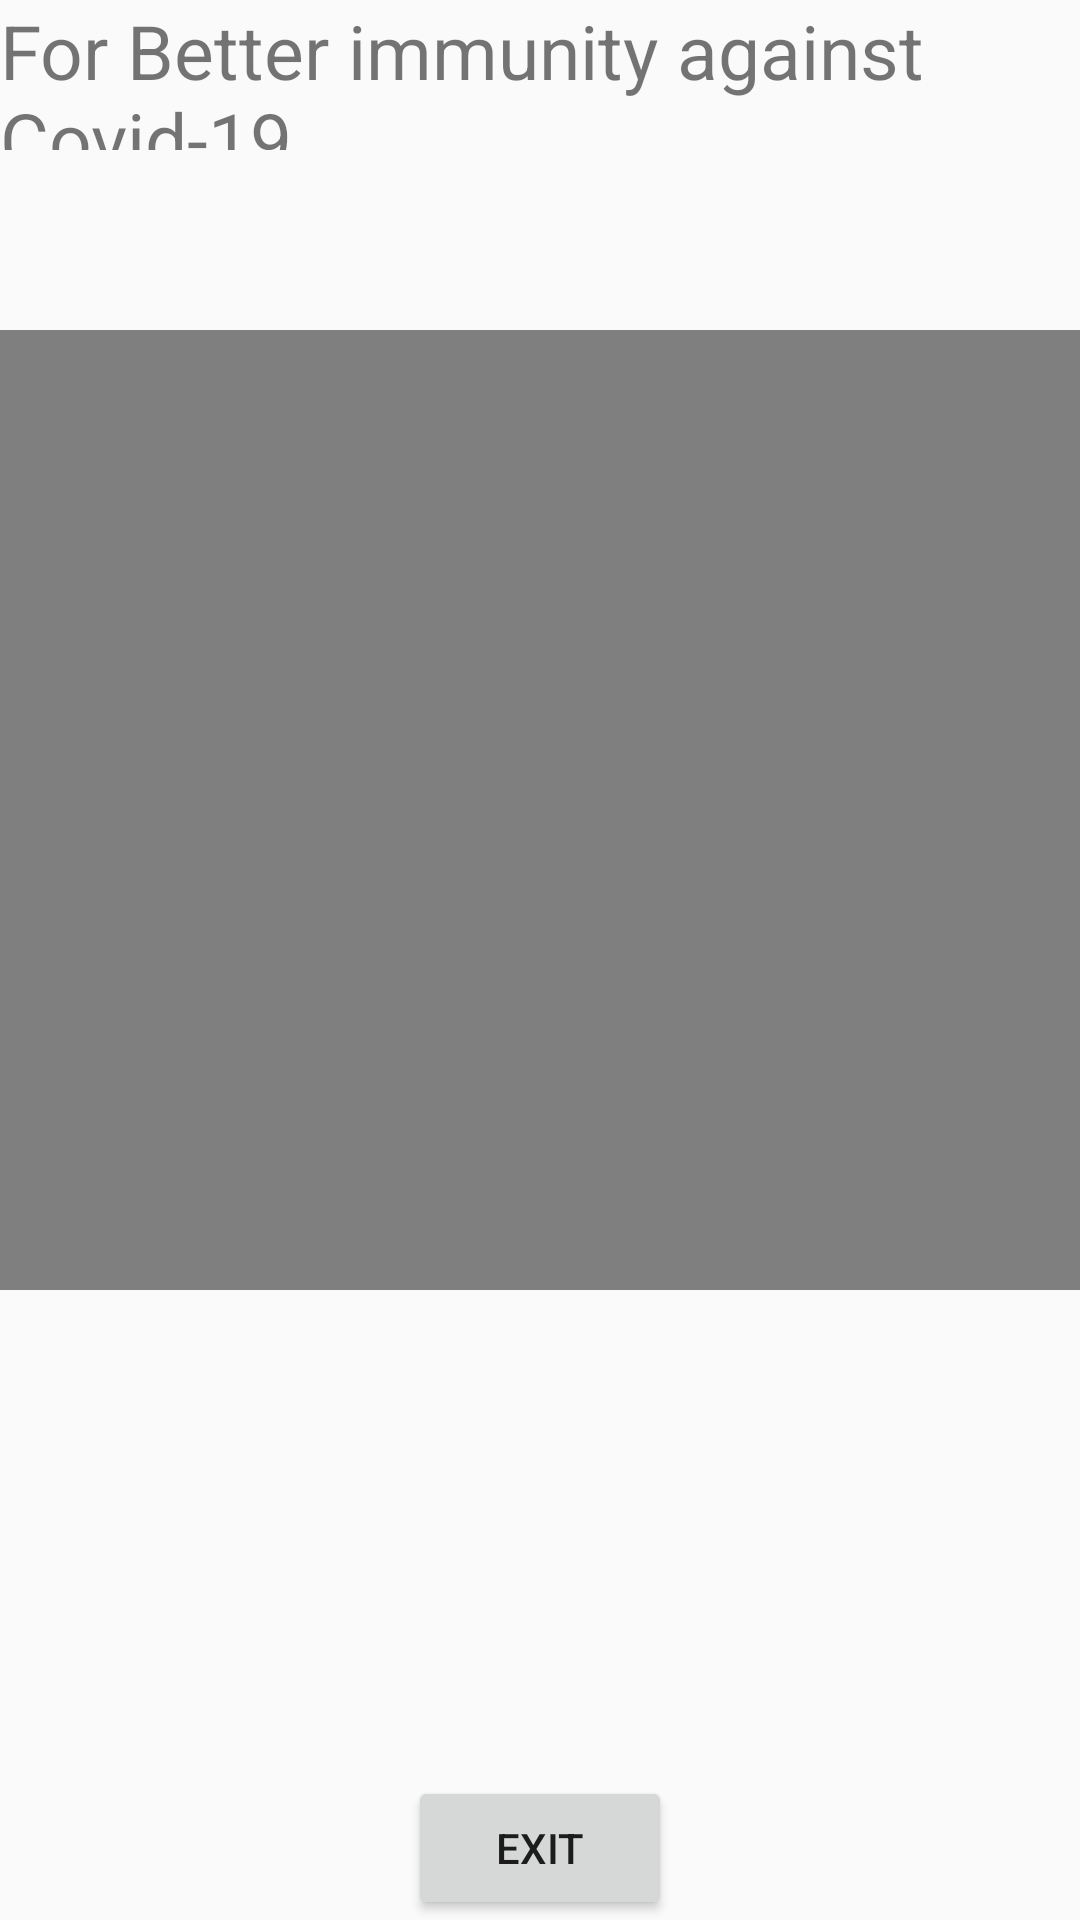

The Android layout XML behind this screen, and the referenced resources:
<!-- AndroidManifest.xml: application theme AppTheme -->
<!-- res/layout/activity_s_c3.xml -->
<?xml version="1.0" encoding="utf-8"?>
<RelativeLayout xmlns:android="http://schemas.android.com/apk/res/android"
    xmlns:app="http://schemas.android.com/apk/res-auto"
    xmlns:tools="http://schemas.android.com/tools"
    android:layout_width="match_parent"
    android:layout_height="match_parent"
    tools:context=".sC3">

    <TextView
        android:layout_width="wrap_content"
        android:layout_height="100dp"
        android:paddingBottom="50dp"
        android:text="For Better immunity against Covid-19"
        android:textSize="25dp"
        />

    <FrameLayout
        android:id="@+id/frame_view"
        android:layout_width="match_parent"
        android:layout_height="wrap_content"
        android:paddingTop="110dp"
        >

        <VideoView
            android:id="@+id/video_view"
            android:layout_width="match_parent"
            android:layout_height="320dp" />
    </FrameLayout>

    <TextView
        android:id="@+id/bottom_text"
        android:layout_width="match_parent"
        android:layout_height="wrap_content"
        android:layout_below="@+id/frame_view"
        android:textSize="25dp"


        />


    <Button
        android:id="@+id/exit"
        android:layout_width="wrap_content"
        android:layout_height="wrap_content"
        android:layout_alignParentBottom="true"
        android:layout_centerHorizontal="true"
        android:text="exit"
        />




</RelativeLayout>
<!-- resources referenced by this layout -->
<resources>
  <style name="AppTheme" parent="Theme.AppCompat.Light.DarkActionBar">
          
          <item name="colorPrimary">@color/colorPrimary</item>
          <item name="colorPrimaryDark">@color/colorPrimaryDark</item>
          <item name="colorAccent">@color/colorAccent</item>
  
  </style>
  <color name="colorPrimary">#939DE4</color>
  <color name="colorPrimaryDark">#6571BE</color>
  <color name="colorAccent">#FF1100</color>
</resources>
